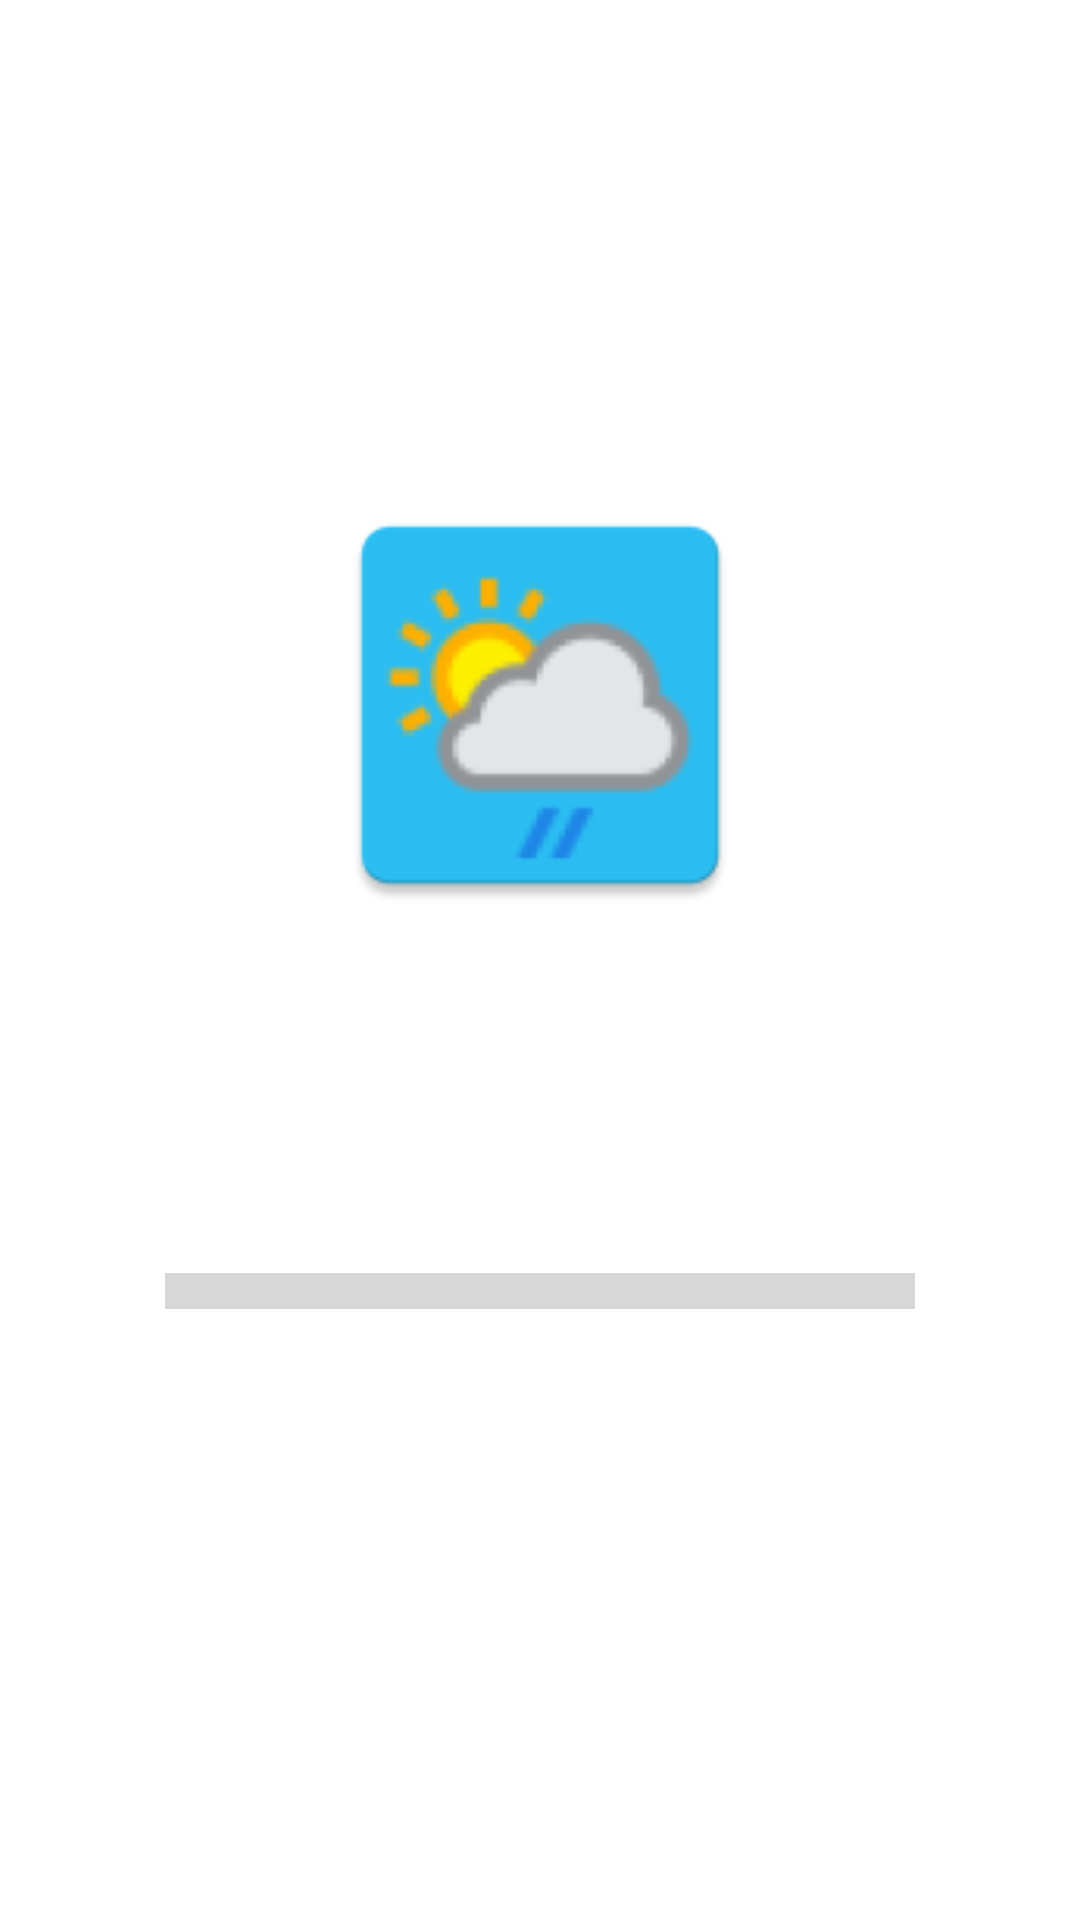

Write the Android layout XML for this screen, with the resource values it uses.
<!-- AndroidManifest.xml: application theme Theme.WeatherDiplom -->
<!-- res/layout/activity_splash.xml -->
<?xml version="1.0" encoding="utf-8"?>
<androidx.constraintlayout.widget.ConstraintLayout xmlns:android="http://schemas.android.com/apk/res/android"
    xmlns:app="http://schemas.android.com/apk/res-auto"
    xmlns:tools="http://schemas.android.com/tools"
    android:layout_width="match_parent"
    android:layout_height="match_parent"
    android:background="@color/splash_background"
    tools:context=".ui.SplashActivity">

    <ImageView
        android:id="@+id/app_logo"
        android:layout_width="150dp"
        android:layout_height="150dp"
        android:layout_marginTop="160dp"
        app:layout_constraintEnd_toEndOf="parent"
        app:layout_constraintStart_toStartOf="parent"
        app:layout_constraintTop_toTopOf="parent"
        app:srcCompat="@mipmap/ic_launcher" />

    <TextView
        android:id="@+id/app_name_text"
        android:layout_width="wrap_content"
        android:layout_height="wrap_content"
        android:layout_marginTop="20dp"
        android:text="@string/app_name"
        android:textColor="@color/white"
        android:textSize="30sp"
        android:textStyle="bold"
        app:layout_constraintEnd_toEndOf="parent"
        app:layout_constraintStart_toStartOf="parent"
        app:layout_constraintTop_toBottomOf="@+id/app_logo" />


    <ProgressBar
        android:id="@+id/progress_bar"
        style="?android:attr/progressBarStyleHorizontal"
        android:layout_width="250dp"
        android:layout_height="20dp"
        android:layout_marginTop="50dp"
        android:scaleY="3"
        app:layout_constraintEnd_toEndOf="parent"
        app:layout_constraintStart_toStartOf="parent"
        app:layout_constraintTop_toBottomOf="@+id/app_name_text" />


</androidx.constraintlayout.widget.ConstraintLayout>
<!-- resources referenced by this layout -->
<resources>
  <color name="white">#FFFFFFFF</color>
  <!-- mipmap ic_launcher: webp bitmap (mipmap-hdpi, 2694 bytes) -->
  <string name="app_name">Weather Diplom</string>
  <style name="Theme.WeatherDiplom" parent="Theme.MaterialComponents.DayNight.NoActionBar">
          
          <item name="colorPrimary">@color/blue</item>
          <item name="colorPrimaryVariant">@color/blue</item>
          <item name="colorOnPrimary">@color/white</item>
          
          <item name="colorSecondary">@color/sea</item>
          <item name="colorSecondaryVariant">@color/sea</item>
          <item name="colorOnSecondary">@color/black</item>
          
          <item name="android:statusBarColor">?attr/colorPrimaryVariant</item>
          
      </style>
  <color name="blue">#081583</color>
  <color name="sea">#34A4B3</color>
  <color name="black">#FF000000</color>
</resources>
